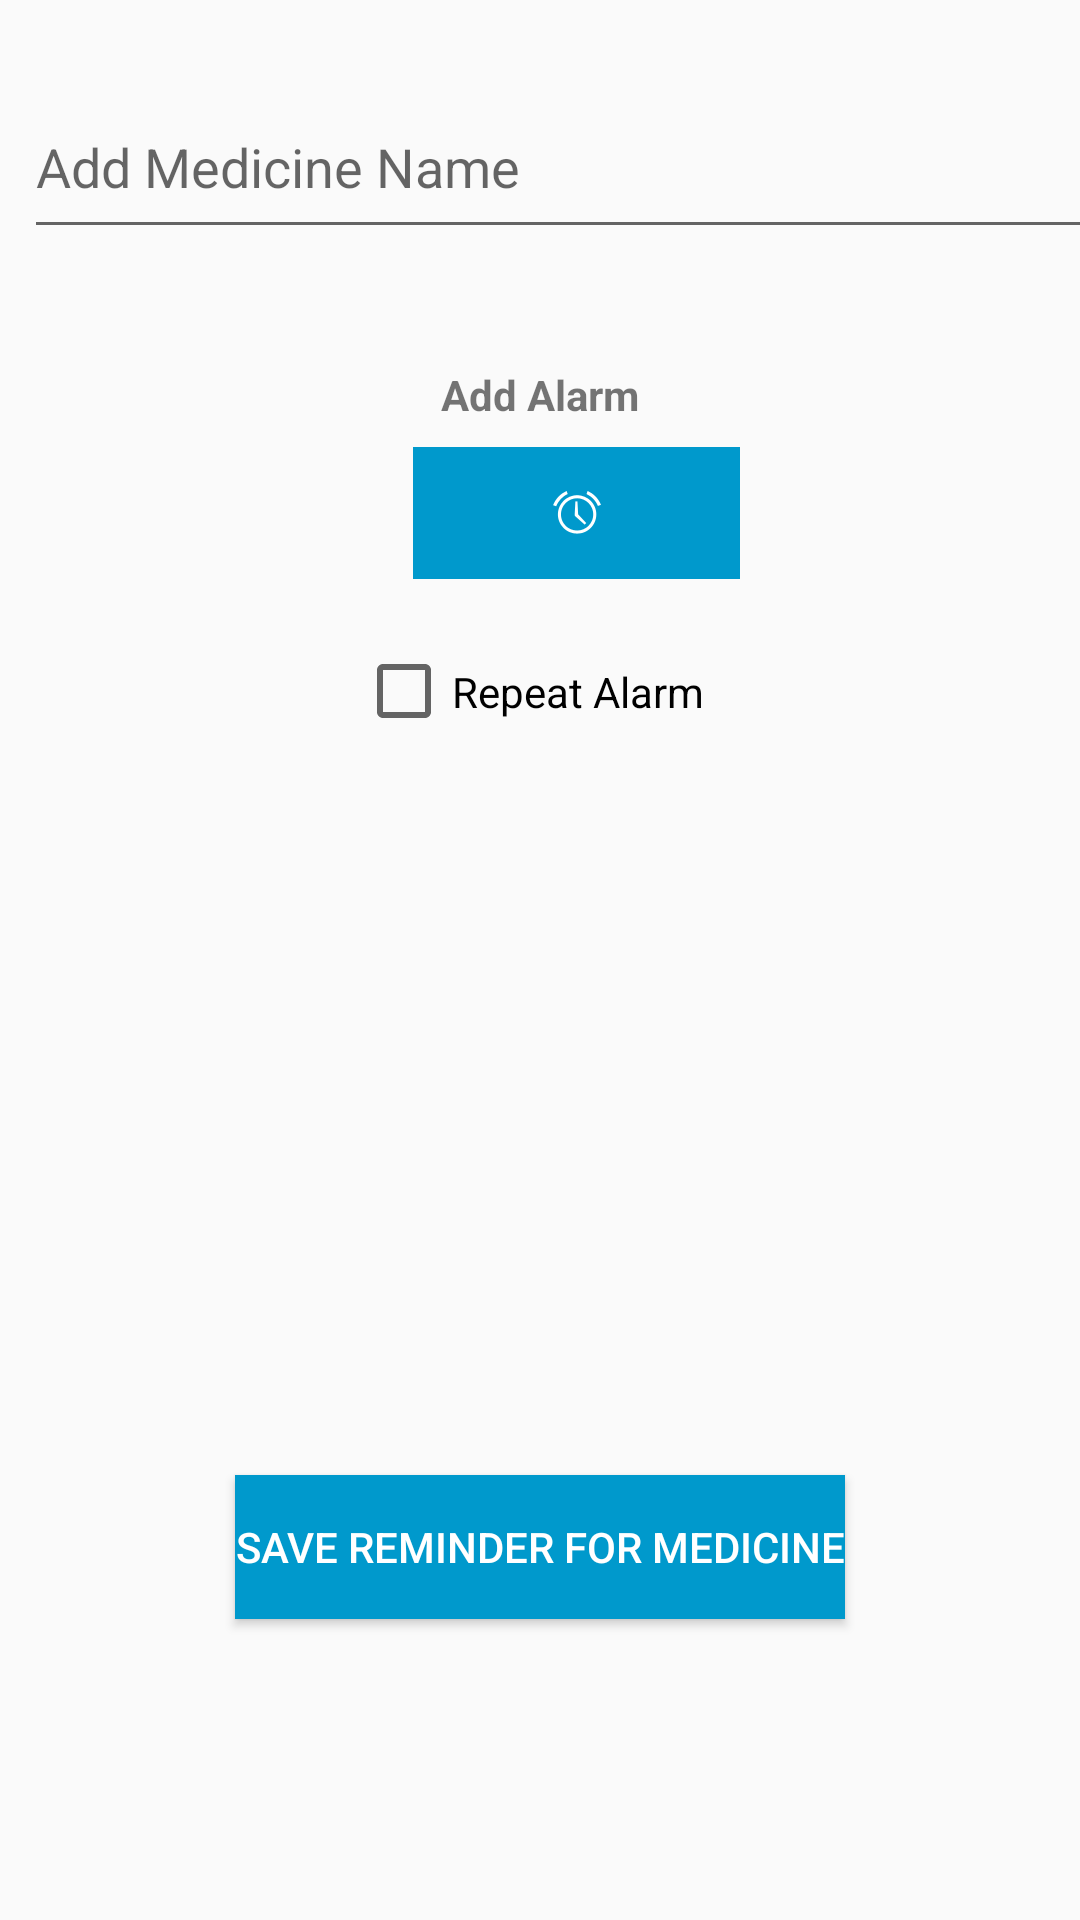

The Android layout XML behind this screen, and the referenced resources:
<!-- AndroidManifest.xml: application theme AppTheme -->
<!-- res/layout/activity_add_amedicine_info.xml -->
<?xml version="1.0" encoding="utf-8"?>
<android.support.constraint.ConstraintLayout xmlns:android="http://schemas.android.com/apk/res/android"
    xmlns:app="http://schemas.android.com/apk/res-auto"
    xmlns:tools="http://schemas.android.com/tools"
    android:layout_width="match_parent"
    android:layout_height="match_parent"
    tools:context=".AddAMedicineInfo">

    <android.support.design.widget.TextInputLayout
        android:id="@+id/textInputLayout5"
        android:layout_width="368dp"
        android:layout_height="82dp"
        android:layout_marginEnd="8dp"
        android:layout_marginLeft="8dp"
        android:layout_marginRight="8dp"
        android:layout_marginStart="8dp"
        android:layout_marginTop="16dp"
        app:layout_constraintEnd_toEndOf="parent"
        app:layout_constraintHorizontal_bias="0.0"
        app:layout_constraintStart_toStartOf="parent"
        app:layout_constraintTop_toTopOf="parent">

        <android.support.design.widget.TextInputEditText
            android:id="@+id/tv_alarm_taskname"
            android:layout_width="match_parent"
            android:layout_height="56dp"
            android:hint="Add Medicine Name"
            android:inputType="text" />
    </android.support.design.widget.TextInputLayout>

    <CheckBox
        android:id="@+id/checkbox_repeat"
        android:layout_width="207dp"
        android:layout_height="43dp"
        android:layout_marginEnd="8dp"
        android:layout_marginLeft="8dp"
        android:layout_marginRight="8dp"
        android:layout_marginStart="8dp"
        android:layout_marginTop="16dp"
        android:onClick="onCheckboxClicked"
        android:text="@string/repeat"
        app:layout_constraintEnd_toEndOf="parent"
        app:layout_constraintHorizontal_bias="0.807"
        app:layout_constraintStart_toStartOf="parent"
        app:layout_constraintTop_toBottomOf="@+id/bt_add_alarm" />

    <ImageButton
        android:id="@+id/bt_add_alarm"
        android:layout_width="109dp"
        android:layout_height="44dp"
        android:layout_marginEnd="8dp"
        android:layout_marginLeft="136dp"
        android:layout_marginRight="8dp"
        android:layout_marginStart="136dp"
        android:layout_marginTop="8dp"
        android:background="@android:color/holo_blue_dark"
        android:tint="@android:color/background_light"
        app:layout_constraintEnd_toEndOf="parent"
        app:layout_constraintHorizontal_bias="0.015"
        app:layout_constraintStart_toStartOf="parent"
        app:layout_constraintTop_toBottomOf="@+id/textView"
        app:srcCompat="@android:drawable/ic_lock_idle_alarm" />

    <TextView
        android:id="@+id/textView"
        android:layout_width="wrap_content"
        android:layout_height="wrap_content"
        android:layout_marginEnd="8dp"
        android:layout_marginLeft="8dp"
        android:layout_marginRight="8dp"
        android:layout_marginStart="8dp"
        android:layout_marginTop="24dp"
        android:text="Add Alarm"
        android:textStyle="bold"
        app:layout_constraintEnd_toEndOf="parent"
        app:layout_constraintStart_toStartOf="parent"
        app:layout_constraintTop_toBottomOf="@+id/textInputLayout5" />

    <LinearLayout
        android:id="@+id/linearLayout3"
        android:layout_width="242dp"
        android:layout_height="131dp"
        android:layout_marginEnd="8dp"
        android:layout_marginLeft="8dp"
        android:layout_marginRight="8dp"
        android:layout_marginStart="8dp"
        android:layout_marginTop="8dp"
        android:orientation="vertical"
        android:visibility="invisible"
        app:layout_constraintEnd_toEndOf="parent"
        app:layout_constraintStart_toStartOf="parent"
        app:layout_constraintTop_toBottomOf="@+id/checkbox_repeat">

        <LinearLayout
            android:id="@+id/linearLayout"
            android:layout_width="wrap_content"
            android:layout_height="37dp"
            android:layout_marginTop="28dp"
            android:orientation="horizontal"
            android:visibility="visible"
            app:layout_constraintEnd_toEndOf="parent"
            app:layout_constraintHorizontal_bias="0.613"
            app:layout_constraintStart_toStartOf="parent"
            app:layout_constraintTop_toBottomOf="@+id/checkbox_repeat">

            <Switch
                android:id="@+id/switch_sat"
                android:layout_width="wrap_content"
                android:layout_height="match_parent"
                android:layout_marginLeft="8dp"
                android:layout_marginStart="8dp"
                android:lineSpacingExtra="8sp"
                android:text="S"
                android:textOff="S"
                android:textOn="S"
                android:textSize="12sp"
                app:layout_constraintStart_toStartOf="parent"
                tools:layout_editor_absoluteY="269dp" />

            <Switch
                android:id="@+id/switch_sun"
                android:layout_width="wrap_content"
                android:layout_height="match_parent"
                android:layout_marginEnd="8dp"
                android:layout_marginLeft="2dp"
                android:layout_marginRight="8dp"
                android:layout_marginStart="2dp"
                android:lineSpacingExtra="8sp"
                android:text="S"
                android:textOff="S"
                android:textOn="S"
                android:textSize="12sp"
                app:layout_constraintEnd_toStartOf="@+id/switch_mon"
                app:layout_constraintHorizontal_bias="0.0"
                app:layout_constraintStart_toEndOf="@+id/switch_sat"
                tools:layout_editor_absoluteY="269dp" />

            <Switch
                android:id="@+id/switch_mon"
                android:layout_width="wrap_content"
                android:layout_height="match_parent"
                android:layout_marginLeft="2dp"
                android:layout_marginStart="2dp"
                android:lineSpacingExtra="8sp"
                android:text="M"
                android:textOff="M"
                android:textOn="M"
                android:textSize="12sp"
                app:layout_constraintStart_toEndOf="@+id/switch_sun"
                tools:layout_editor_absoluteY="269dp" />

            <Switch
                android:id="@+id/switch_tues"
                android:layout_width="wrap_content"
                android:layout_height="match_parent"
                android:layout_marginLeft="2dp"
                android:layout_marginStart="2dp"
                android:lineSpacingExtra="8sp"
                android:text="T"
                android:textOff="T"
                android:textOn="T"
                android:textSize="12sp"
                app:layout_constraintStart_toEndOf="@+id/switch_mon"
                tools:layout_editor_absoluteY="269dp" />

        </LinearLayout>

        <LinearLayout
            android:id="@+id/linearLayout2"
            android:layout_width="wrap_content"
            android:layout_height="match_parent"
            android:layout_marginEnd="8dp"
            android:layout_marginLeft="8dp"
            android:layout_marginRight="8dp"
            android:layout_marginStart="8dp"
            android:layout_marginTop="32dp"
            android:orientation="horizontal"
            app:layout_constraintEnd_toEndOf="parent"
            app:layout_constraintHorizontal_bias="0.479"
            app:layout_constraintStart_toStartOf="parent"
            app:layout_constraintTop_toBottomOf="@+id/linearLayout">

            <Switch
                android:id="@+id/switch_wed"
                android:layout_width="wrap_content"
                android:layout_height="match_parent"
                android:layout_marginLeft="2dp"
                android:layout_marginStart="2dp"
                android:lineSpacingExtra="8sp"
                android:text="W"
                android:textOff="W"
                android:textOn="W"
                android:textSize="12sp"
                app:layout_constraintStart_toEndOf="@+id/switch_Tue"
                tools:layout_editor_absoluteY="269dp" />

            <Switch
                android:id="@+id/switch_thu"
                android:layout_width="wrap_content"
                android:layout_height="match_parent"
                android:layout_marginEnd="8dp"
                android:layout_marginLeft="2dp"
                android:layout_marginRight="8dp"
                android:layout_marginStart="2dp"
                android:lineSpacingExtra="8sp"
                android:text="T"
                android:textOff="T"
                android:textOn="T"
                android:textSize="12sp"
                app:layout_constraintEnd_toEndOf="parent"
                app:layout_constraintStart_toEndOf="@+id/switch_fri"
                tools:layout_editor_absoluteY="269dp" />

            <Switch
                android:id="@+id/switch_fri"
                android:layout_width="wrap_content"
                android:layout_height="match_parent"
                android:layout_marginLeft="2dp"
                android:layout_marginStart="2dp"
                android:lineSpacingExtra="8sp"
                android:text="F"
                android:textOff="F"
                android:textOn="F"
                android:textSize="12sp"
                app:layout_constraintStart_toEndOf="@+id/switch_wed"
                tools:layout_editor_absoluteY="269dp" />
        </LinearLayout>
    </LinearLayout>

    <Button
        android:id="@+id/bt_savetask"
        android:layout_width="wrap_content"
        android:layout_height="wrap_content"
        android:layout_marginBottom="8dp"
        android:layout_marginEnd="8dp"
        android:layout_marginLeft="8dp"
        android:layout_marginRight="8dp"
        android:layout_marginStart="8dp"
        android:layout_marginTop="8dp"
        android:background="@android:color/holo_blue_dark"
        android:text="Save Reminder for Medicine"
        android:textColor="@android:color/background_light"
        app:layout_constraintBottom_toBottomOf="parent"
        app:layout_constraintEnd_toEndOf="parent"
        app:layout_constraintStart_toStartOf="parent"
        app:layout_constraintTop_toBottomOf="@+id/linearLayout3" />

</android.support.constraint.ConstraintLayout>
<!-- resources referenced by this layout -->
<resources>
  <string name="repeat">Repeat Alarm</string>
  <style name="AppTheme" parent="Theme.AppCompat.Light.DarkActionBar">
          
          <item name="colorPrimary">@color/colorPrimary</item>
          <item name="colorPrimaryDark">@color/colorPrimaryDark</item>
          <item name="colorAccent">@color/colorAccent</item>
      </style>
  <!-- not gathered from this repository: default colours our renderer supplied (Android Studio template values) -->
  <color name="colorPrimary">#FF6200EE</color>
  <color name="colorPrimaryDark">#FF3700B3</color>
  <color name="colorAccent">#FF03DAC5</color>
</resources>
